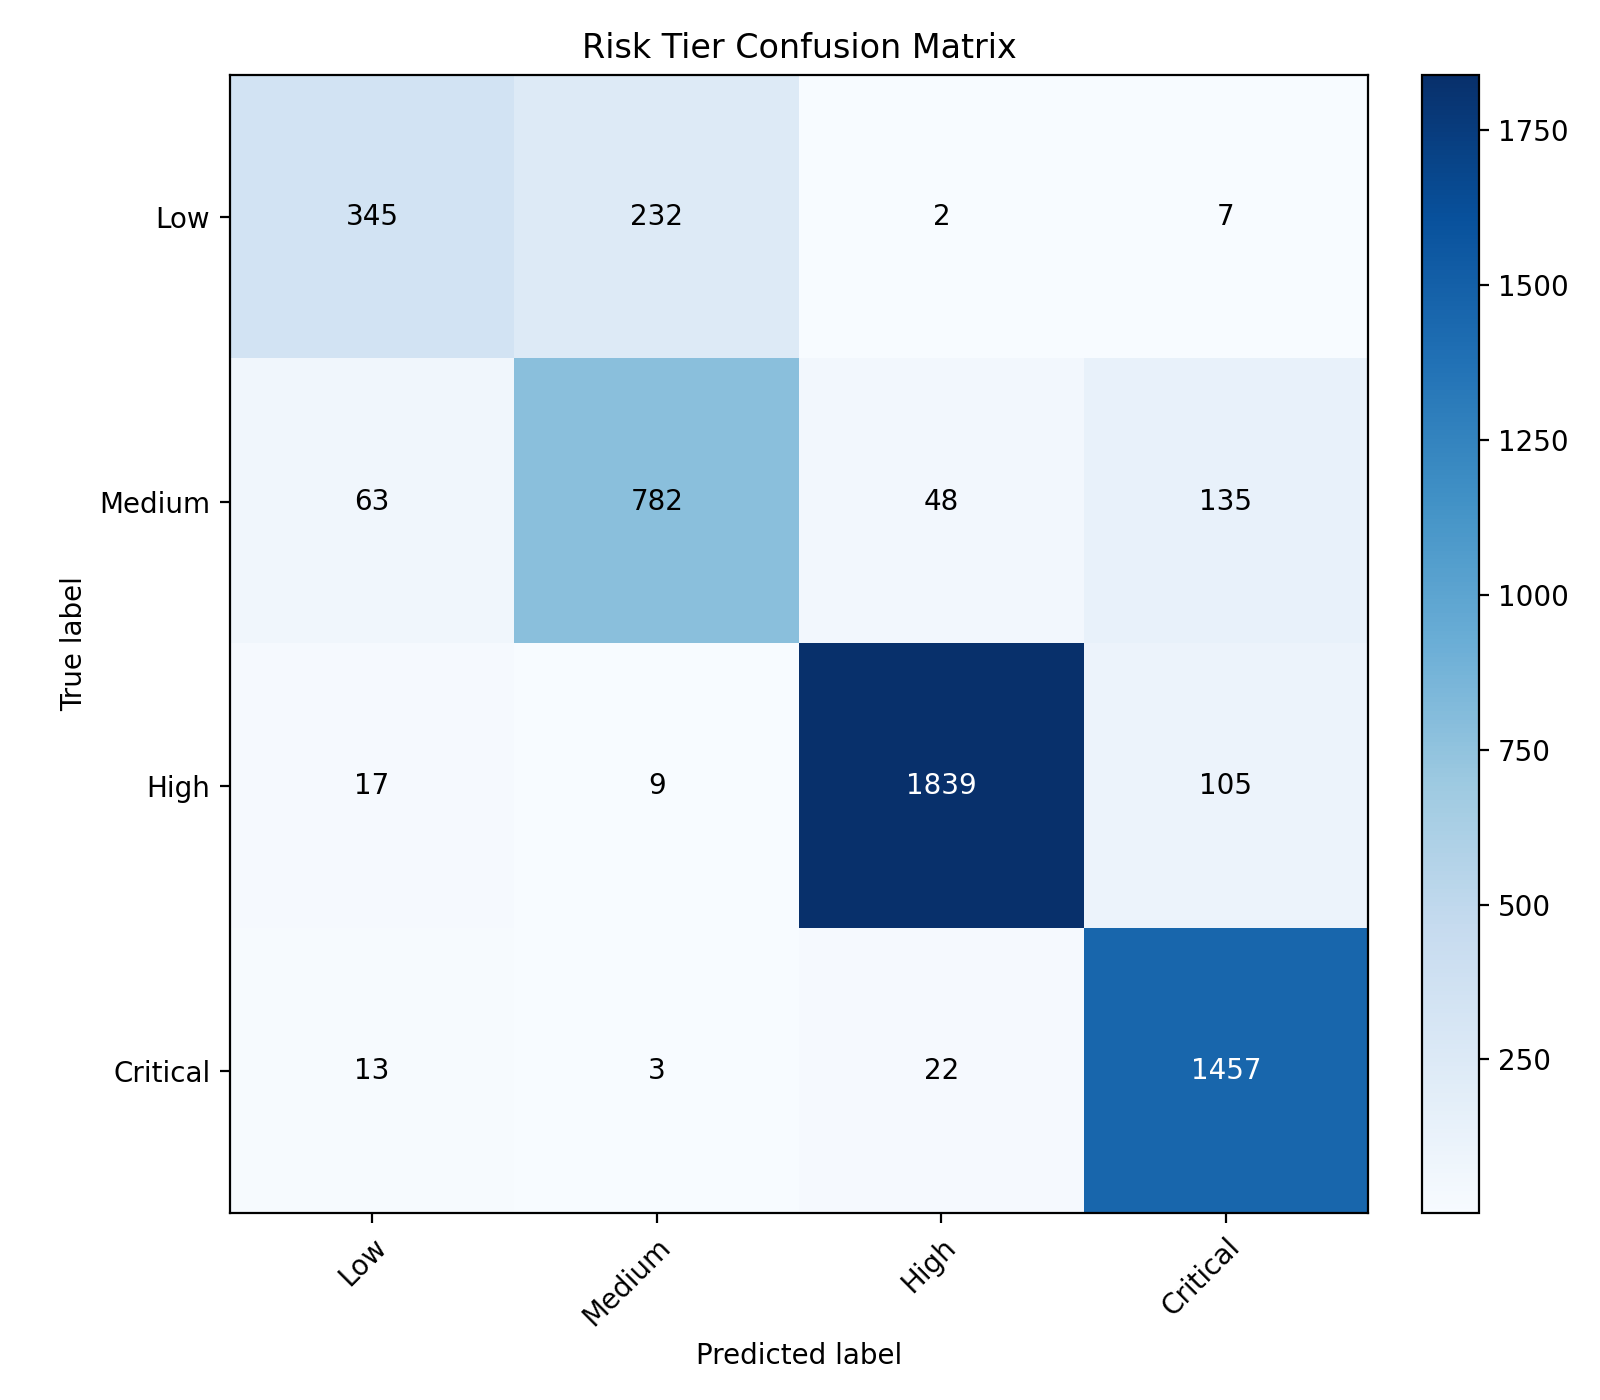

Source data for this figure (header and first rows):
actual/predicted, Low, Medium, High, Critical
Low, 345, 232, 2, 7
Medium, 63, 782, 48, 135
High, 17, 9, 1839, 105
Critical, 13, 3, 22, 1457
